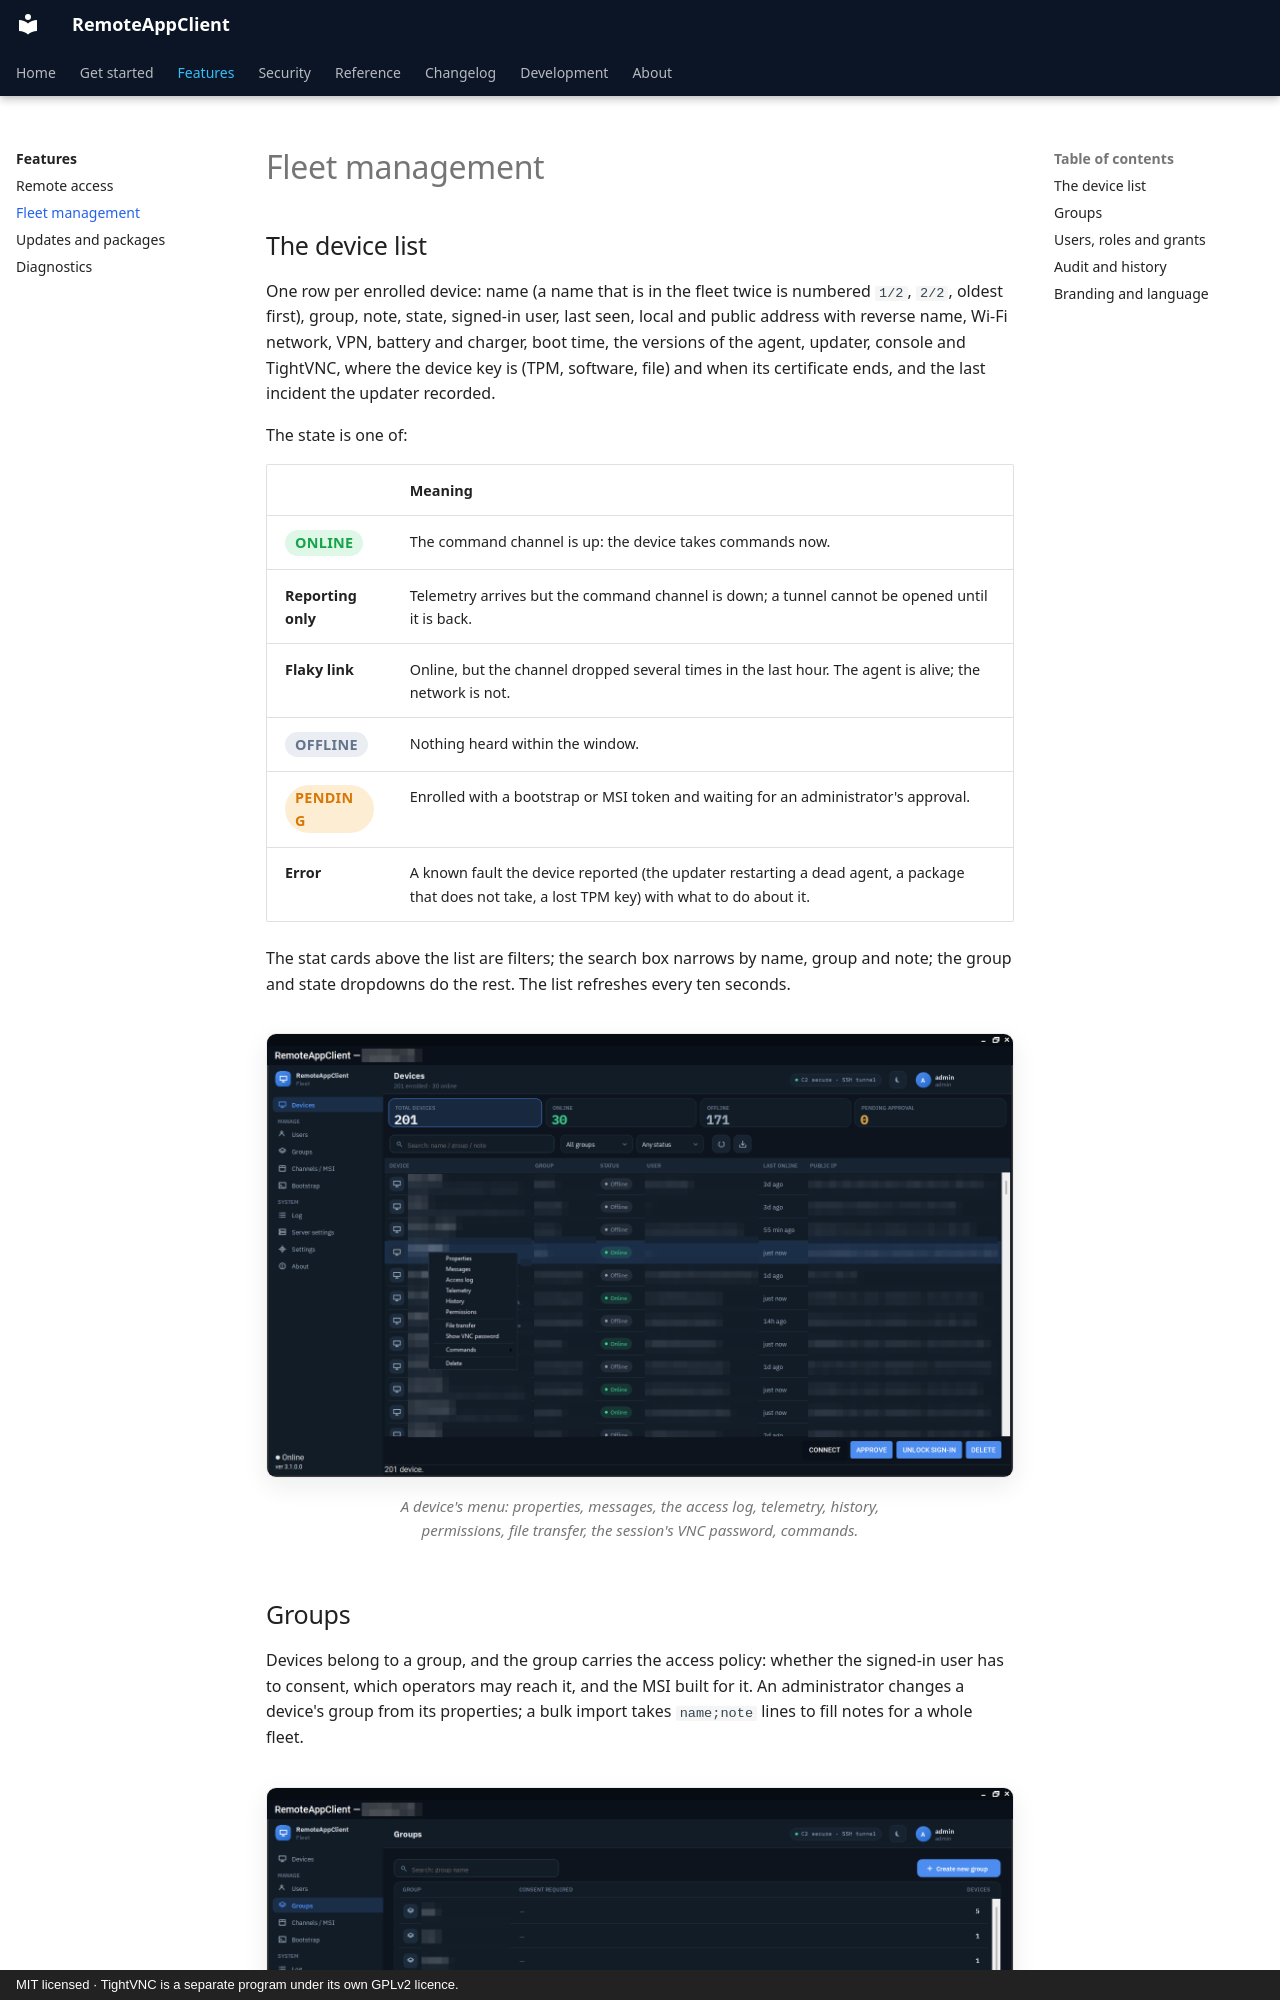

repository: v1k70rk4/RemoteAppClient · page: features/fleet/index.html · generator: mkdocs · copyright: MIT licensed · TightVNC is a separate program under its own GPLv2 licence.

---
title: Fleet management
description: The device list and what it tells, groups with inherited policy, users, roles and grants, the audit log and device history.
---

# Fleet management

## The device list

One row per enrolled device: name (a name that is in the fleet twice is numbered `1/2`, `2/2`, oldest first), group, note, state, signed-in user, last seen, local and public address with reverse name, Wi-Fi network, VPN, battery and charger, boot time, the versions of the agent, updater, console and TightVNC, where the device key is (TPM, software, file) and when its certificate ends, and the last incident the updater recorded.

The state is one of:

| | Meaning |
|---|---|
| <span class="pill online">ONLINE</span> | The command channel is up: the device takes commands now. |
| **Reporting only** | Telemetry arrives but the command channel is down; a tunnel cannot be opened until it is back. |
| **Flaky link** | Online, but the channel dropped several times in the last hour. The agent is alive; the network is not. |
| <span class="pill offline">OFFLINE</span> | Nothing heard within the window. |
| <span class="pill pending">PENDING</span> | Enrolled with a bootstrap or MSI token and waiting for an administrator's approval. |
| **Error** | A known fault the device reported (the updater restarting a dead agent, a package that does not take, a lost TPM key) with what to do about it. |

The stat cards above the list are filters; the search box narrows by name, group and note; the group and state dropdowns do the rest. The list refreshes every ten seconds.
